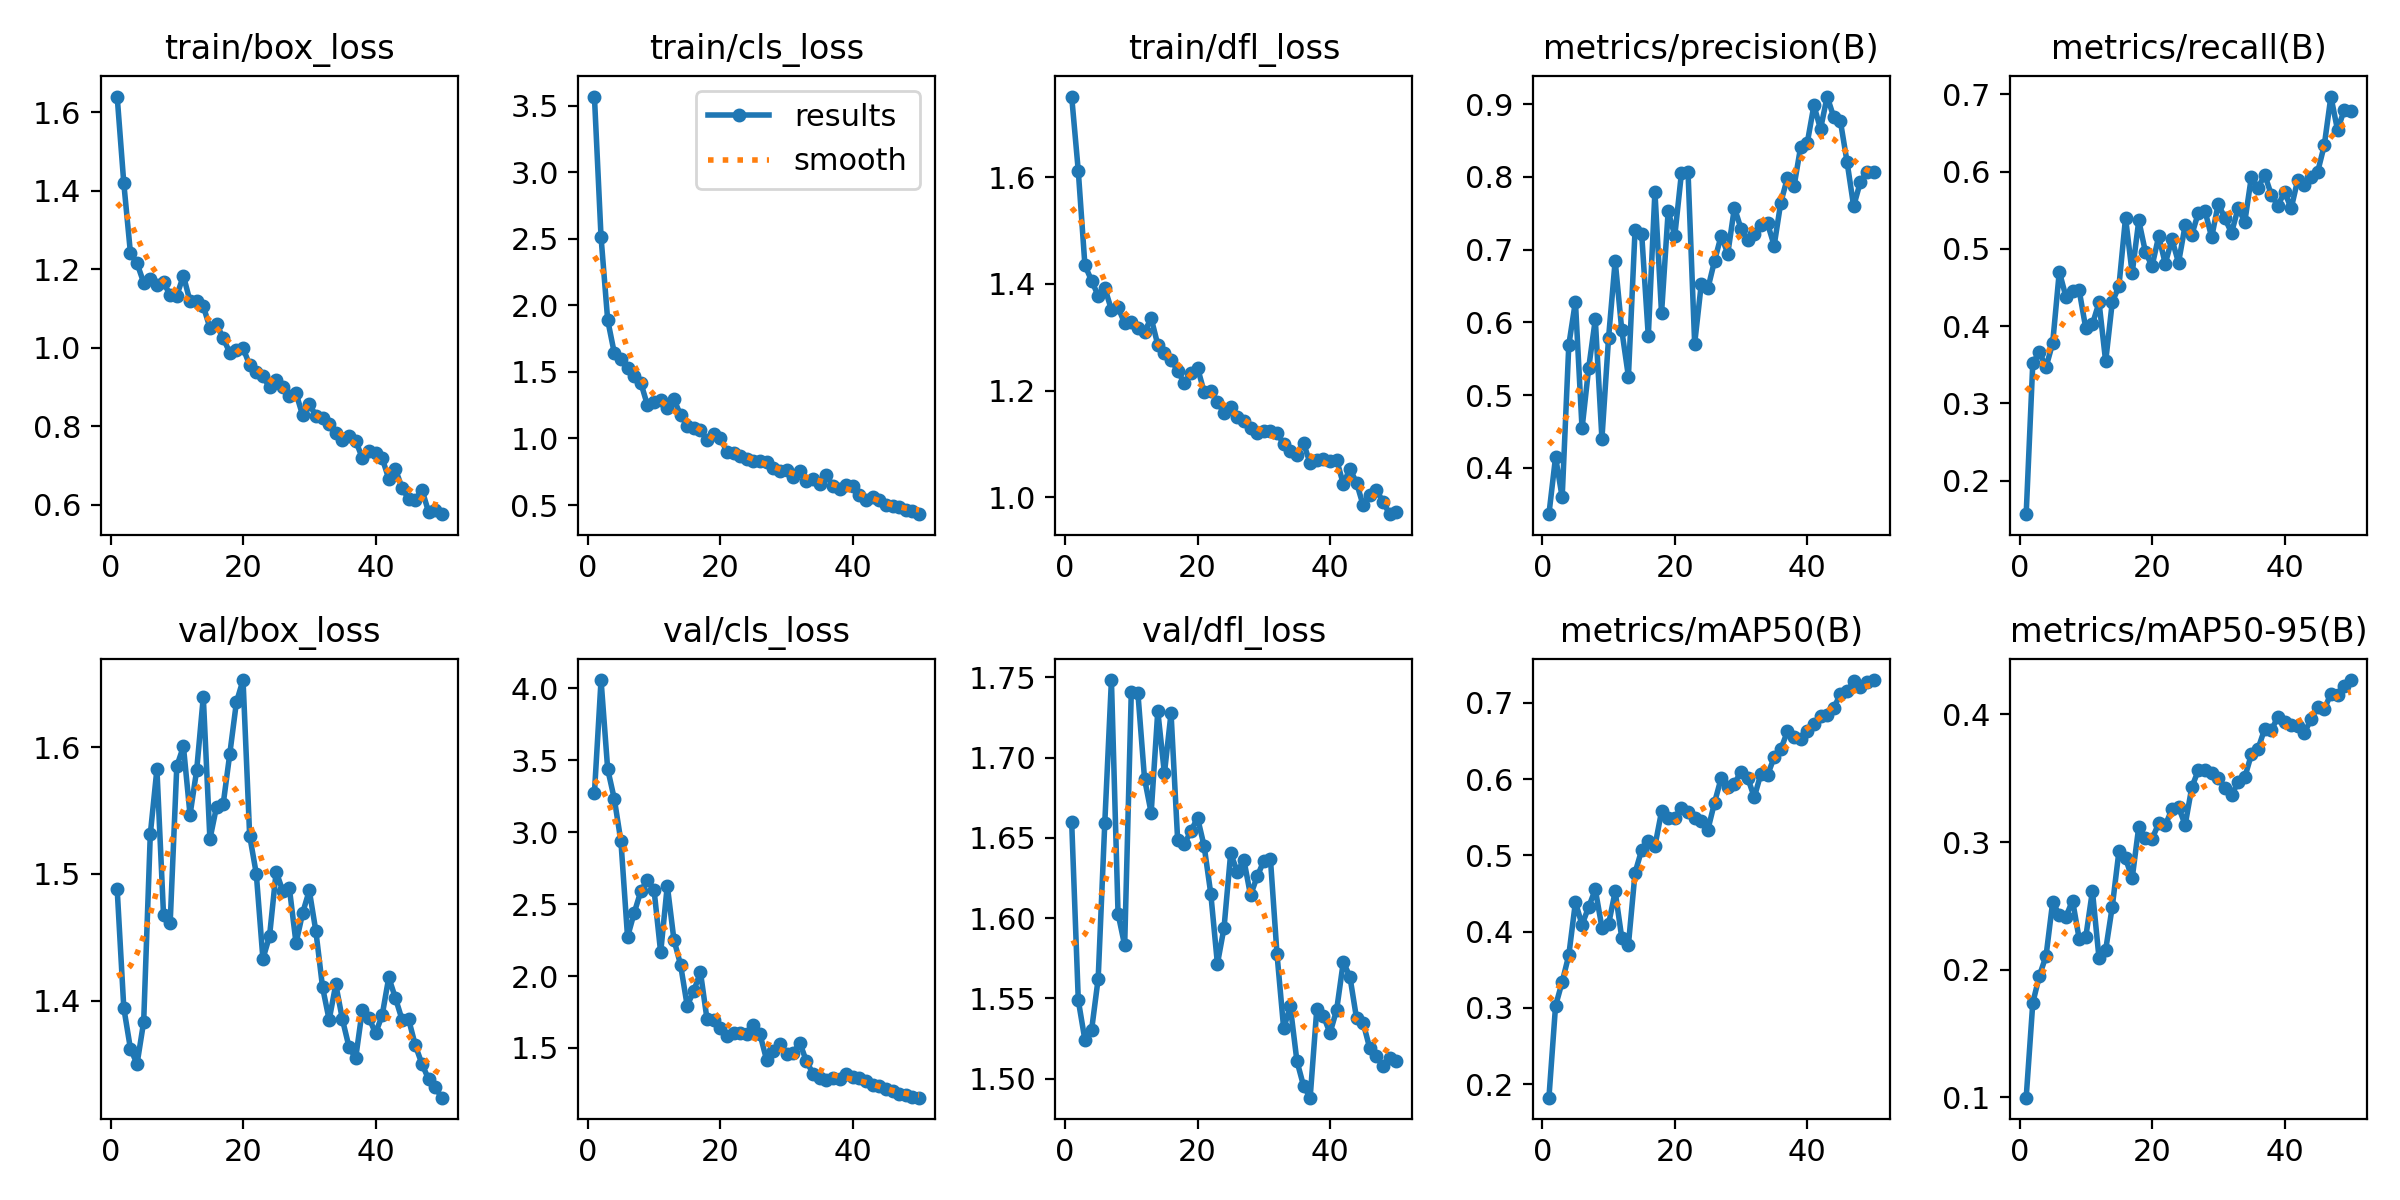

Data behind this chart, as committed beside it:
epoch, time, train/box_loss, train/cls_loss, train/dfl_loss, metrics/precision(B), metrics/recall(B), metrics/mAP50(B), metrics/mAP50-95(B), val/box_loss, val/cls_loss, val/dfl_loss, lr/pg0, lr/pg1, lr/pg2
1, 78.22, 1.64, 3.57, 1.751, 0.3361, 0.1565, 0.1824, 0.09963, 1.488, 3.271, 1.66, 4.998e-05, 4.998e-05, 4.998e-05
2, 150.9, 1.419, 2.513, 1.611, 0.4146, 0.3523, 0.3027, 0.174, 1.394, 4.057, 1.549, 0.000105, 0.000105, 0.000105
3, 224, 1.242, 1.891, 1.435, 0.3593, 0.3661, 0.3341, 0.1952, 1.362, 3.438, 1.524, 0.0001577, 0.0001577, 0.0001577
4, 295.9, 1.215, 1.642, 1.406, 0.5689, 0.3468, 0.3692, 0.2107, 1.35, 3.231, 1.53, 0.0002082, 0.0002082, 0.0002082
5, 366.3, 1.166, 1.6, 1.378, 0.6284, 0.3779, 0.4386, 0.253, 1.383, 2.937, 1.562, 0.0002564, 0.0002564, 0.0002564
6, 437.6, 1.176, 1.528, 1.392, 0.454, 0.4704, 0.4091, 0.2429, 1.531, 2.272, 1.659, 0.0003024, 0.0003024, 0.0003024
7, 508.9, 1.16, 1.466, 1.351, 0.537, 0.4379, 0.4323, 0.2414, 1.583, 2.438, 1.748, 0.000346, 0.000346, 0.000346
8, 580.2, 1.166, 1.419, 1.356, 0.6041, 0.4453, 0.4554, 0.2541, 1.467, 2.589, 1.603, 0.0003875, 0.0003875, 0.0003875
9, 651.4, 1.134, 1.251, 1.326, 0.44, 0.4463, 0.4054, 0.2242, 1.461, 2.669, 1.583, 0.0004266, 0.0004266, 0.0004266
10, 723.9, 1.133, 1.272, 1.329, 0.5783, 0.3969, 0.4095, 0.2256, 1.585, 2.599, 1.741, 0.0004635, 0.0004635, 0.0004635
11, 796.1, 1.184, 1.289, 1.317, 0.6846, 0.4024, 0.4526, 0.2617, 1.601, 2.164, 1.74, 0.0004982, 0.0004982, 0.0004982
12, 869.1, 1.118, 1.228, 1.31, 0.589, 0.4305, 0.3917, 0.2088, 1.547, 2.629, 1.687, 0.0005306, 0.0005306, 0.0005306
13, 940.5, 1.12, 1.294, 1.336, 0.5254, 0.3542, 0.3828, 0.2154, 1.582, 2.252, 1.666, 0.0005444, 0.0005444, 0.0005444
14, 1014, 1.106, 1.177, 1.286, 0.7268, 0.4312, 0.4772, 0.2495, 1.64, 2.079, 1.729, 0.0005302, 0.0005302, 0.0005302
15, 1088, 1.051, 1.096, 1.27, 0.7221, 0.4513, 0.507, 0.2926, 1.527, 1.794, 1.69, 0.0005161, 0.0005161, 0.0005161
16, 1159, 1.061, 1.078, 1.258, 0.581, 0.5402, 0.5186, 0.2872, 1.553, 1.895, 1.728, 0.0005019, 0.0005019, 0.0005019
17, 1230, 1.024, 1.062, 1.237, 0.7798, 0.4682, 0.5121, 0.2714, 1.555, 2.028, 1.648, 0.0004878, 0.0004878, 0.0004878
18, 1302, 0.9876, 0.9888, 1.214, 0.6127, 0.5366, 0.5575, 0.3121, 1.595, 1.698, 1.646, 0.0004737, 0.0004737, 0.0004737
19, 1373, 0.9946, 1.036, 1.233, 0.7527, 0.4959, 0.5487, 0.3033, 1.635, 1.694, 1.654, 0.0004595, 0.0004595, 0.0004595
20, 1445, 0.9993, 1.002, 1.243, 0.7191, 0.4775, 0.5495, 0.3024, 1.653, 1.639, 1.662, 0.0004454, 0.0004454, 0.0004454
21, 1518, 0.9559, 0.9003, 1.197, 0.8048, 0.516, 0.5621, 0.3145, 1.53, 1.58, 1.645, 0.0004313, 0.0004313, 0.0004313
22, 1589, 0.9387, 0.8932, 1.2, 0.8065, 0.4808, 0.5568, 0.313, 1.5, 1.602, 1.615, 0.0004171, 0.0004171, 0.0004171
23, 1663, 0.9276, 0.867, 1.179, 0.5707, 0.5124, 0.5495, 0.3257, 1.433, 1.606, 1.572, 0.000403, 0.000403, 0.000403
24, 1735, 0.8994, 0.8465, 1.158, 0.6527, 0.482, 0.5454, 0.3276, 1.451, 1.597, 1.594, 0.0003888, 0.0003888, 0.0003888
25, 1808, 0.9188, 0.8312, 1.169, 0.6468, 0.5305, 0.5338, 0.3133, 1.502, 1.657, 1.64, 0.0003747, 0.0003747, 0.0003747
26, 1878, 0.9011, 0.8285, 1.151, 0.6844, 0.5181, 0.5691, 0.3429, 1.487, 1.594, 1.629, 0.0003606, 0.0003606, 0.0003606
27, 1949, 0.8763, 0.8196, 1.143, 0.7193, 0.5467, 0.6012, 0.3564, 1.489, 1.415, 1.636, 0.0003464, 0.0003464, 0.0003464
28, 2019, 0.8842, 0.781, 1.13, 0.6943, 0.5489, 0.5891, 0.3561, 1.445, 1.476, 1.614, 0.0003323, 0.0003323, 0.0003323
29, 2093, 0.8276, 0.754, 1.12, 0.7577, 0.5149, 0.594, 0.3537, 1.469, 1.527, 1.626, 0.0003182, 0.0003182, 0.0003182
30, 2166, 0.8566, 0.7617, 1.125, 0.7287, 0.5584, 0.6098, 0.3499, 1.487, 1.457, 1.636, 0.000304, 0.000304, 0.000304
31, 2238, 0.8267, 0.712, 1.124, 0.7127, 0.5392, 0.6018, 0.3422, 1.455, 1.465, 1.637, 0.0002899, 0.0002899, 0.0002899
32, 2310, 0.8205, 0.7531, 1.121, 0.7215, 0.5206, 0.5762, 0.3367, 1.411, 1.537, 1.577, 0.0002757, 0.0002757, 0.0002757
33, 2382, 0.8054, 0.6808, 1.099, 0.7339, 0.5528, 0.6071, 0.3471, 1.385, 1.407, 1.531, 0.0002616, 0.0002616, 0.0002616
34, 2453, 0.784, 0.6921, 1.087, 0.7359, 0.5348, 0.6051, 0.3506, 1.413, 1.322, 1.545, 0.0002475, 0.0002475, 0.0002475
35, 2528, 0.7651, 0.6555, 1.08, 0.7056, 0.5933, 0.6285, 0.3687, 1.385, 1.289, 1.511, 0.0002333, 0.0002333, 0.0002333
36, 2602, 0.7756, 0.7225, 1.102, 0.7647, 0.5783, 0.6388, 0.373, 1.363, 1.279, 1.496, 0.0002192, 0.0002192, 0.0002192
37, 2674, 0.7636, 0.6445, 1.064, 0.7985, 0.5961, 0.6625, 0.3885, 1.355, 1.294, 1.488, 0.0002051, 0.0002051, 0.0002051
38, 2748, 0.719, 0.6225, 1.07, 0.7871, 0.57, 0.6555, 0.3875, 1.393, 1.284, 1.543, 0.0001909, 0.0001909, 0.0001909
39, 2820, 0.7363, 0.6475, 1.071, 0.8413, 0.5556, 0.6521, 0.3982, 1.387, 1.322, 1.539, 0.0001768, 0.0001768, 0.0001768
40, 2892, 0.7321, 0.6426, 1.068, 0.8469, 0.5738, 0.6631, 0.3944, 1.374, 1.297, 1.528, 0.0001626, 0.0001626, 0.0001626
41, 2963, 0.719, 0.5725, 1.07, 0.8984, 0.5522, 0.672, 0.3918, 1.388, 1.293, 1.543, 0.0001485, 0.0001485, 0.0001485
42, 3034, 0.6659, 0.5406, 1.026, 0.8658, 0.5895, 0.6824, 0.3907, 1.418, 1.267, 1.573, 0.0001344, 0.0001344, 0.0001344
43, 3105, 0.691, 0.56, 1.054, 0.9106, 0.5825, 0.6836, 0.3855, 1.402, 1.245, 1.564, 0.0001202, 0.0001202, 0.0001202
44, 3176, 0.6427, 0.5381, 1.028, 0.8821, 0.5932, 0.6933, 0.3963, 1.385, 1.235, 1.538, 0.0001061, 0.0001061, 0.0001061
45, 3248, 0.6143, 0.4967, 0.9852, 0.8766, 0.5994, 0.7114, 0.4056, 1.385, 1.213, 1.535, 9.19632e-05, 9.19632e-05, 9.19632e-05
46, 3321, 0.6119, 0.4926, 1.004, 0.821, 0.6338, 0.7149, 0.4039, 1.365, 1.198, 1.519, 7.7826e-05, 7.7826e-05, 7.7826e-05
47, 3392, 0.6384, 0.486, 1.014, 0.7598, 0.697, 0.7283, 0.4163, 1.35, 1.178, 1.514, 6.36888e-05, 6.36888e-05, 6.36888e-05
48, 3464, 0.5821, 0.4598, 0.9919, 0.7927, 0.6538, 0.7212, 0.4152, 1.338, 1.173, 1.508, 4.95516e-05, 4.95516e-05, 4.95516e-05
49, 3535, 0.5866, 0.4564, 0.9687, 0.8073, 0.6794, 0.7278, 0.4224, 1.332, 1.158, 1.513, 3.54144e-05, 3.54144e-05, 3.54144e-05
50, 3606, 0.5758, 0.4311, 0.9726, 0.8064, 0.6783, 0.7298, 0.4269, 1.324, 1.154, 1.511, 2.12772e-05, 2.12772e-05, 2.12772e-05
